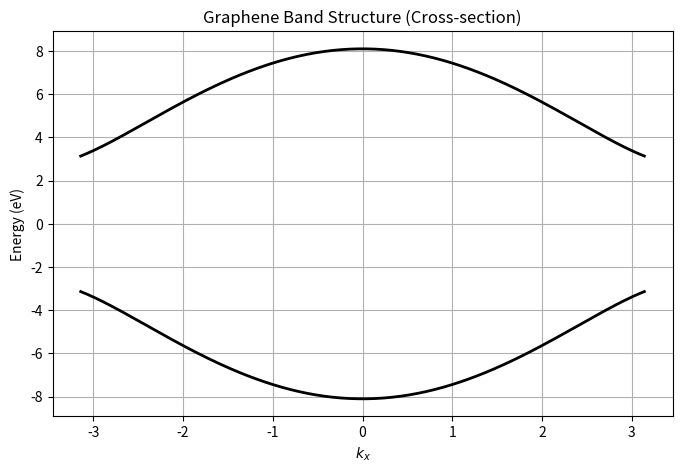

Here is the Python script that generated this plot:
%matplotlib inline
import numpy as np
import matplotlib.pyplot as plt

# Tight-binding band structure of Graphene (nearest neighbor)
kx = np.linspace(-np.pi, np.pi, 200)
ky = 0 # cross section along ky = 0
a = 1.0 # lattice constant
t = 2.7 # hopping parameter in eV

# Dispersion relation
def E_graphene(kx, ky):
    f = 1 + 4 * np.cos(kx * a * np.sqrt(3)/2) * np.cos(ky * a / 2) + 4 * np.cos(ky * a / 2)**2
    return t * np.sqrt(f)

E_plus = E_graphene(kx, ky)
E_minus = -E_graphene(kx, ky)

plt.figure(figsize=(8, 5))
plt.plot(kx, E_plus, lw=2, color='black')
plt.plot(kx, E_minus, lw=2, color='black')
plt.title("Graphene Band Structure (Cross-section)")
plt.xlabel(r"$k_x$")
plt.ylabel("Energy (eV)")
plt.grid(True)
plt.savefig("graphene_bands.png")
